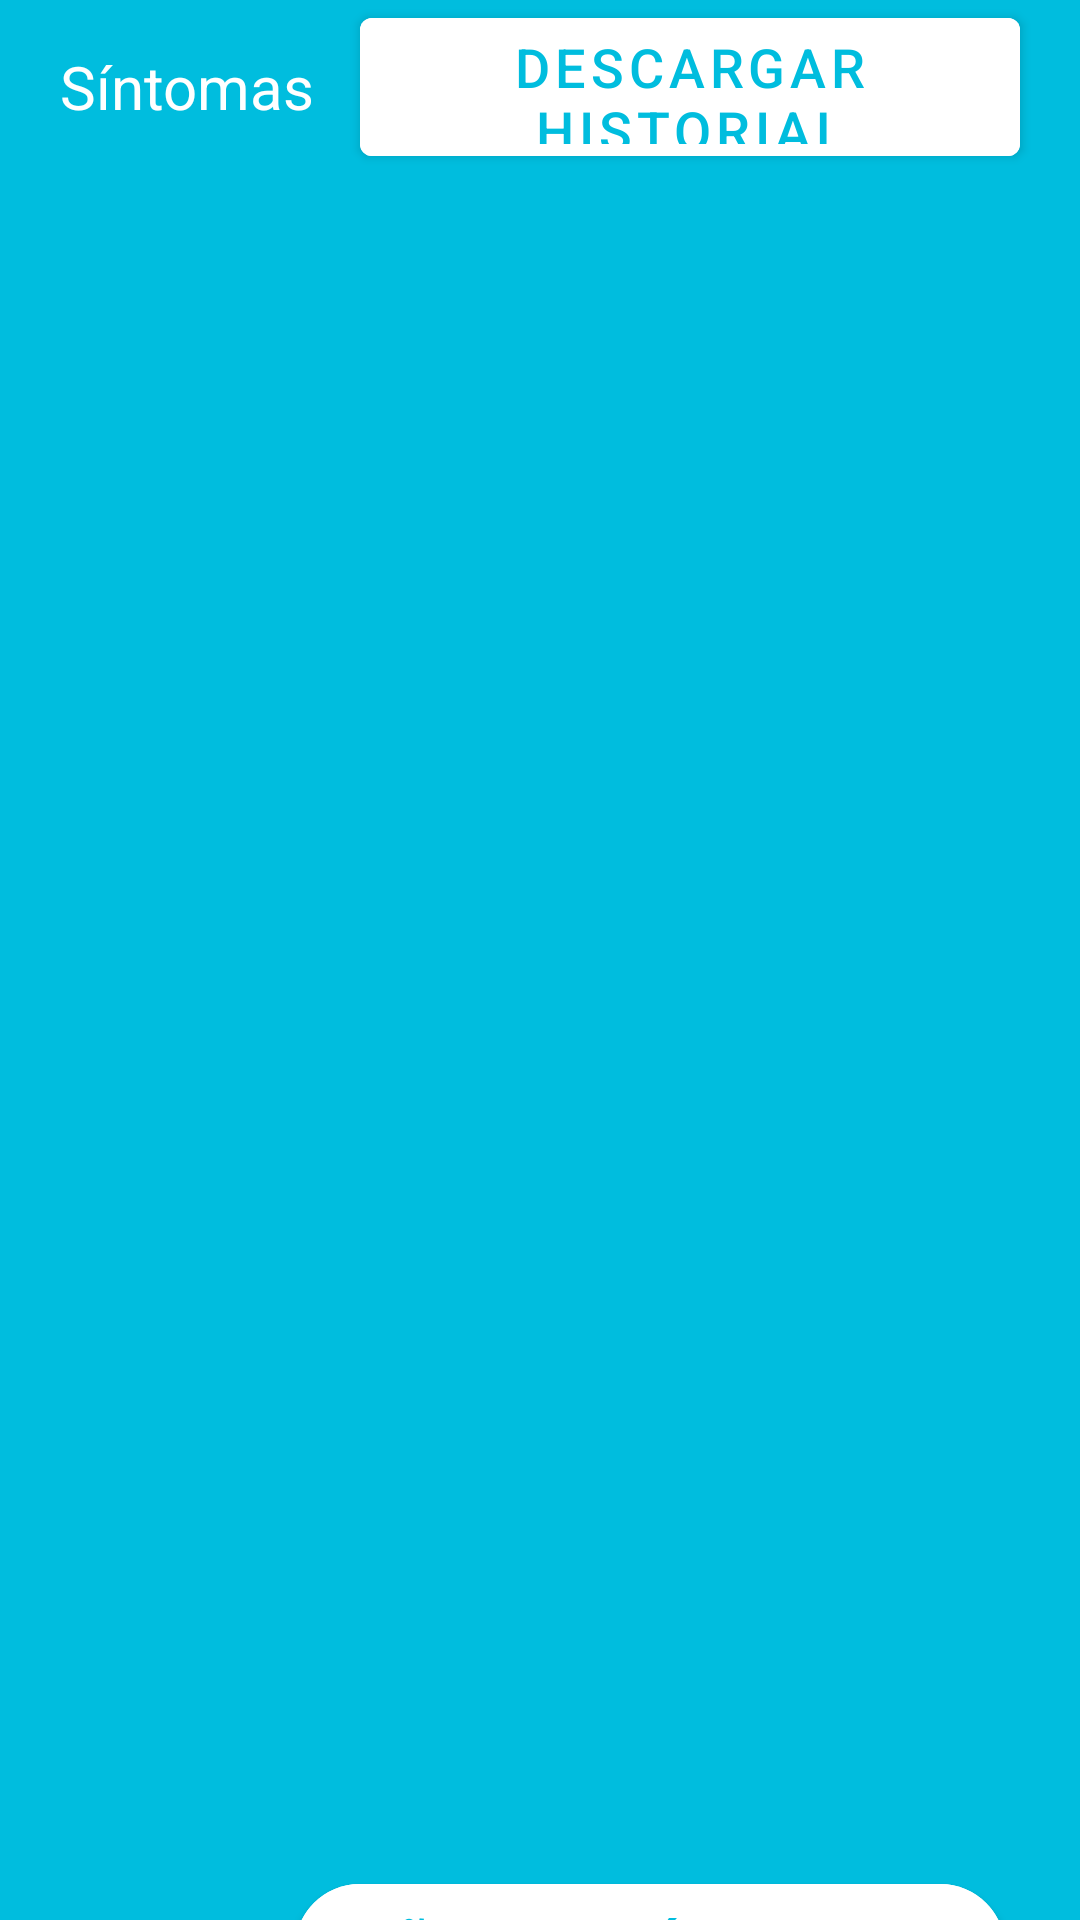

This screen was rendered from an Android layout file. Write that file and the resources it references.
<!-- AndroidManifest.xml: application theme Theme.MiLogin -->
<!-- res/layout/fragment_sintomas.xml -->
<?xml version="1.0" encoding="utf-8"?>
<FrameLayout xmlns:android="http://schemas.android.com/apk/res/android"
    xmlns:tools="http://schemas.android.com/tools"
    android:layout_width="match_parent"
    android:layout_height="match_parent"
    xmlns:app="http://schemas.android.com/apk/res-auto"
    android:background="@color/fondoAzul"
    tools:context=".FragmentosPP.SintomasFragment">

    

    <LinearLayout
        android:layout_width="match_parent"
        android:layout_height="match_parent"
        android:orientation="vertical">

        <LinearLayout
            android:layout_width="match_parent"
            android:layout_height="58dp"
            android:orientation="horizontal">

            <TextView
                android:layout_width="wrap_content"
                android:layout_height="wrap_content"
                android:layout_gravity="center_vertical"
                android:layout_marginStart="20sp"
                android:layout_marginEnd="15sp"
                android:text="Síntomas"
                android:textColor="@color/white"
                android:textSize="20sp" />

            <Button
                android:id="@+id/bDescargarSintomas"
                android:layout_width="238dp"
                android:layout_height="wrap_content"
                android:layout_gravity="center_vertical"
                android:layout_marginEnd="20sp"
                android:layout_weight="1"
                android:backgroundTint="@color/white"
                android:text="Descargar historial"
                android:textSize="18sp" />
        </LinearLayout>

        <androidx.recyclerview.widget.RecyclerView
            android:id="@+id/recyclerSintomas"
            android:layout_width="match_parent"
            android:layout_height="554dp"
            android:layout_marginStart="7sp"
            android:layout_marginEnd="7sp">

        </androidx.recyclerview.widget.RecyclerView>

        <Button
            android:id="@+id/bAnadirSintomas"
            android:layout_width="wrap_content"
            android:layout_height="55dp"
            android:layout_gravity="right"
            android:layout_marginStart="15sp"
            android:layout_marginTop="10sp"
            android:layout_marginEnd="25sp"
            android:backgroundTint="@color/white"
            android:text="Añadir síntomas"
            android:textSize="20sp"
            app:cornerRadius="130sp" />
    </LinearLayout>

</FrameLayout>
<!-- resources referenced by this layout -->
<resources>
  <color name="fondoAzul">#FF00BDDE</color>
  <color name="white">#FFFFFFFF</color>
  <style name="Theme.MiLogin" parent="Theme.MaterialComponents.DayNight.DarkActionBar">
          
          <item name="colorPrimary">@color/fondoAzul</item>
          <item name="colorPrimaryVariant">@color/fondoAzul</item>
          <item name="colorOnPrimary">@color/fondoAzul</item>
          
          <item name="colorSecondary">@color/teal_200</item>
          <item name="colorSecondaryVariant">@color/teal_700</item>
          <item name="colorOnSecondary">@color/fondoAzul</item>
          
          <item name="android:statusBarColor">?attr/colorPrimaryVariant</item>
          
      </style>
  <color name="teal_200">#FF03DAC5</color>
  <color name="teal_700">#FF018786</color>
</resources>
